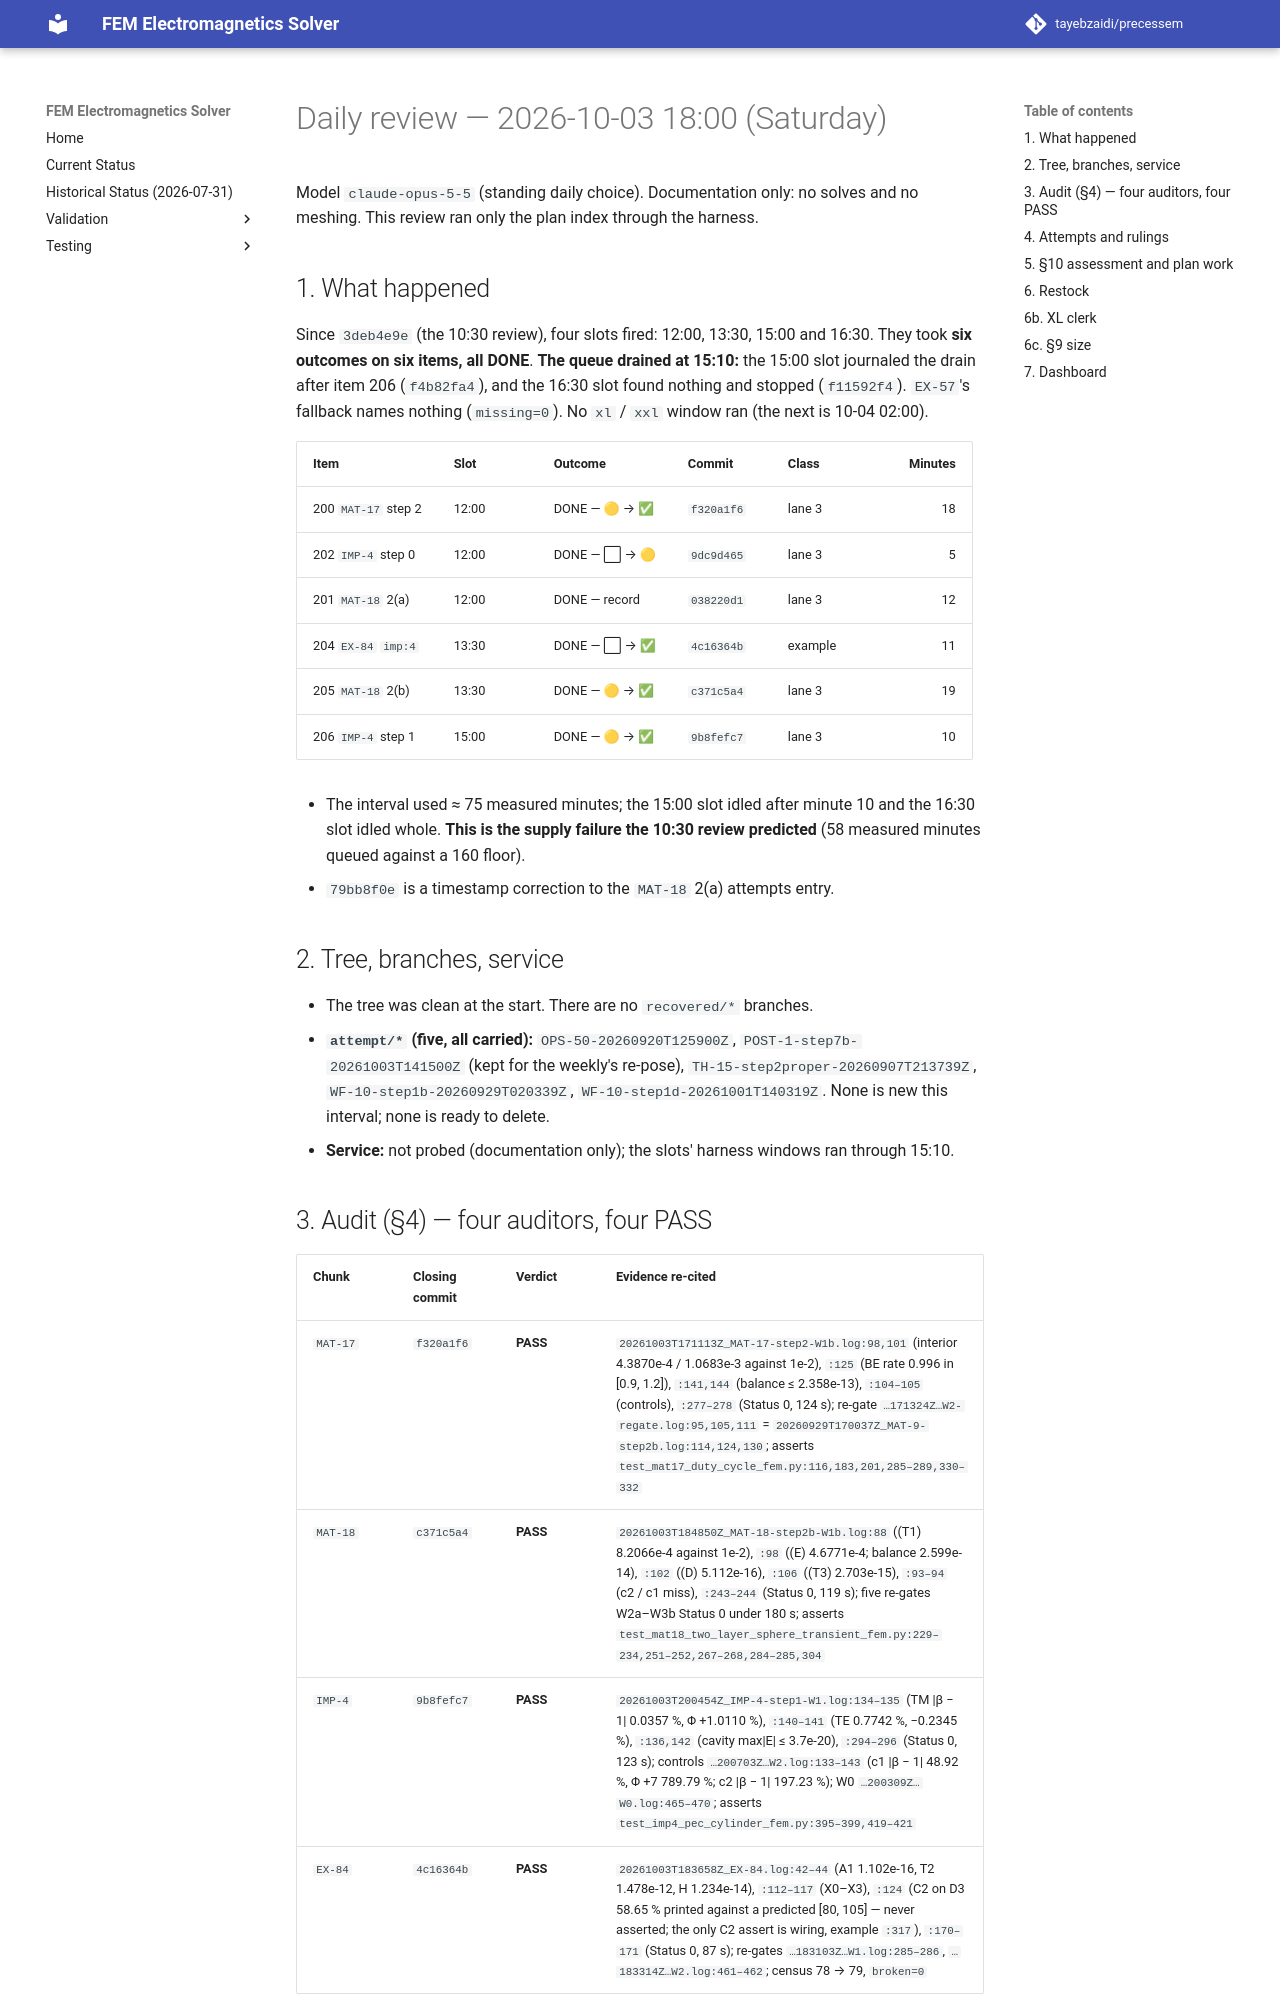

repository: tayebzaidi/precessem · page: planning/reviews/2026-10-03-daily-1800/index.html · generator: mkdocs

# Daily review — 2026-10-03 18:00 (Saturday)

Model `claude-opus-5-5` (standing daily choice). Documentation only: no solves and no meshing. This review ran only the plan index through the harness.

## 1. What happened

Since `3deb4e9e` (the 10:30 review), four slots fired: 12:00, 13:30, 15:00 and 16:30. They took **six outcomes on six items, all DONE**. **The queue drained at 15:10:** the 15:00 slot journaled the drain after item 206 (`f4b82fa4`), and the 16:30 slot found nothing and stopped (`f11592f4`). `EX-57`'s fallback names nothing (`missing=0`). No `xl` / `xxl` window ran (the next is 10-04 02:00).

| Item | Slot | Outcome | Commit | Class | Minutes |
|---|---|---|---|---|---:|
| 200 `MAT-17` step 2 | 12:00 | DONE — 🟡 → ✅ | `f320a1f6` | lane 3 | 18 |
| 202 `IMP-4` step 0 | 12:00 | DONE — ⬜ → 🟡 | `9dc9d465` | lane 3 | 5 |
| 201 `MAT-18` 2(a) | 12:00 | DONE — record | `038220d1` | lane 3 | 12 |
| 204 `EX-84` `imp:4` | 13:30 | DONE — ⬜ → ✅ | `4c16364b` | example | 11 |
| 205 `MAT-18` 2(b) | 13:30 | DONE — 🟡 → ✅ | `c371c5a4` | lane 3 | 19 |
| 206 `IMP-4` step 1 | 15:00 | DONE — 🟡 → ✅ | `9b8fefc7` | lane 3 | 10 |

- The interval used ≈ 75 measured minutes; the 15:00 slot idled after minute 10 and the 16:30 slot idled whole. **This is the supply failure the 10:30 review predicted** (58 measured minutes queued against a 160 floor).
- `79bb8f0e` is a timestamp correction to the `MAT-18` 2(a) attempts entry.

## 2. Tree, branches, service

- The tree was clean at the start. There are no `recovered/*` branches.
- **`attempt/*` (five, all carried):** `OPS-50-20260920T125900Z`, `POST-1-step7b-20261003T141500Z` (kept for the weekly's re-pose), `TH-15-step2proper-20260907T213739Z`, `WF-10-step1b-20260929T020339Z`, `WF-10-step1d-20261001T140319Z`. None is new this interval; none is ready to delete.
- **Service:** not probed (documentation only); the slots' harness windows ran through 15:10.
